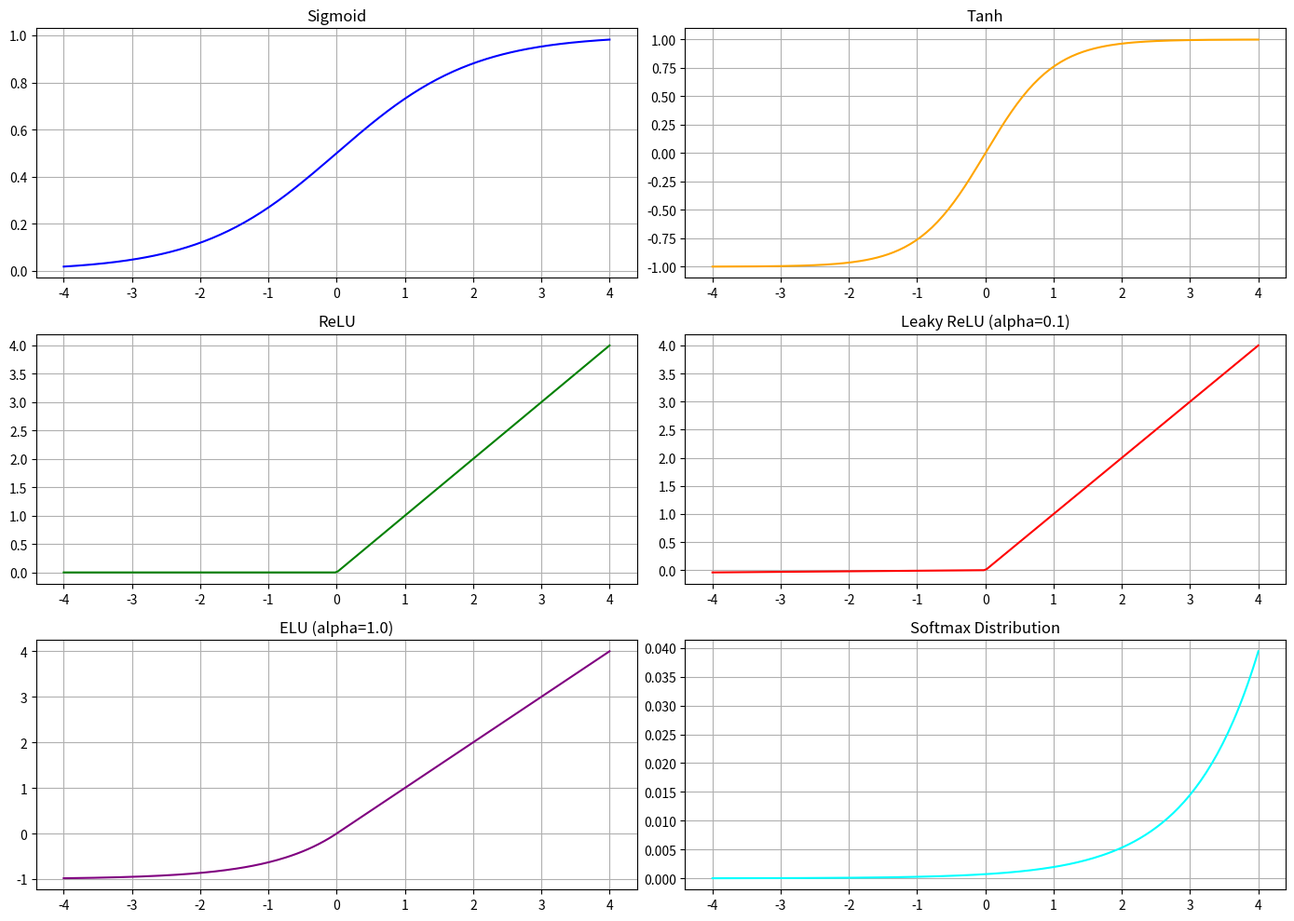

This figure's Python source: (Note: this script raises an exception after producing the figure.)
import numpy as np
import matplotlib.pyplot as plt
import os

def sigmoid(x):
    return 1 / (1 + np.exp(-x))

def tanh(x):
    return np.tanh(x)

def relu(x):
    return np.maximum(0, x)

def leaky_relu(x, alpha=0.01):
    return np.where(x > 0, x, x * alpha)

def elu(x, alpha=1.0):
    return np.where(x > 0, x, alpha * (np.exp(x) - 1))

def softmax(x):
    exp_x = np.exp(x - np.max(x))
    return exp_x / exp_x.sum(axis=0)

def main():
    print("=== Day 1: Activation Functions ===")
    test_inputs = np.array([-3.0, -0.5, 0.0, 1.5, 3.0])
    print(f"Test inputs: {test_inputs}")
    print(f"  Sigmoid:    {sigmoid(test_inputs)}")
    print(f"  Tanh:       {tanh(test_inputs)}")
    print(f"  ReLU:       {relu(test_inputs)}")
    print(f"  Leaky ReLU: {leaky_relu(test_inputs)}")
    print(f"  ELU:        {elu(test_inputs)}")
    print(f"  Softmax (distribution): {softmax(test_inputs)}")
    
    # Save plots
    x_range = np.linspace(-4, 4, 200)
    plt.figure(figsize=(14, 10))
    
    plt.subplot(3, 2, 1)
    plt.plot(x_range, sigmoid(x_range), color='blue')
    plt.title("Sigmoid")
    plt.grid(True)
    
    plt.subplot(3, 2, 2)
    plt.plot(x_range, tanh(x_range), color='orange')
    plt.title("Tanh")
    plt.grid(True)
    
    plt.subplot(3, 2, 3)
    plt.plot(x_range, relu(x_range), color='green')
    plt.title("ReLU")
    plt.grid(True)
    
    plt.subplot(3, 2, 4)
    plt.plot(x_range, leaky_relu(x_range), color='red')
    plt.title("Leaky ReLU (alpha=0.1)")
    plt.grid(True)
    
    plt.subplot(3, 2, 5)
    plt.plot(x_range, elu(x_range), color='purple')
    plt.title("ELU (alpha=1.0)")
    plt.grid(True)
    
    plt.subplot(3, 2, 6)
    plt.plot(x_range, softmax(x_range), color='cyan')
    plt.title("Softmax Distribution")
    plt.grid(True)
    
    plt.tight_layout()
    os.makedirs("../plots", exist_ok=True)
    plot_path = os.path.join("../plots", "dl_day_01_activations.png")
    plt.savefig(plot_path)
    print(f"\nSaved activation function plots to: {plot_path}")
    plt.close()

if __name__ == "__main__":
    main()
